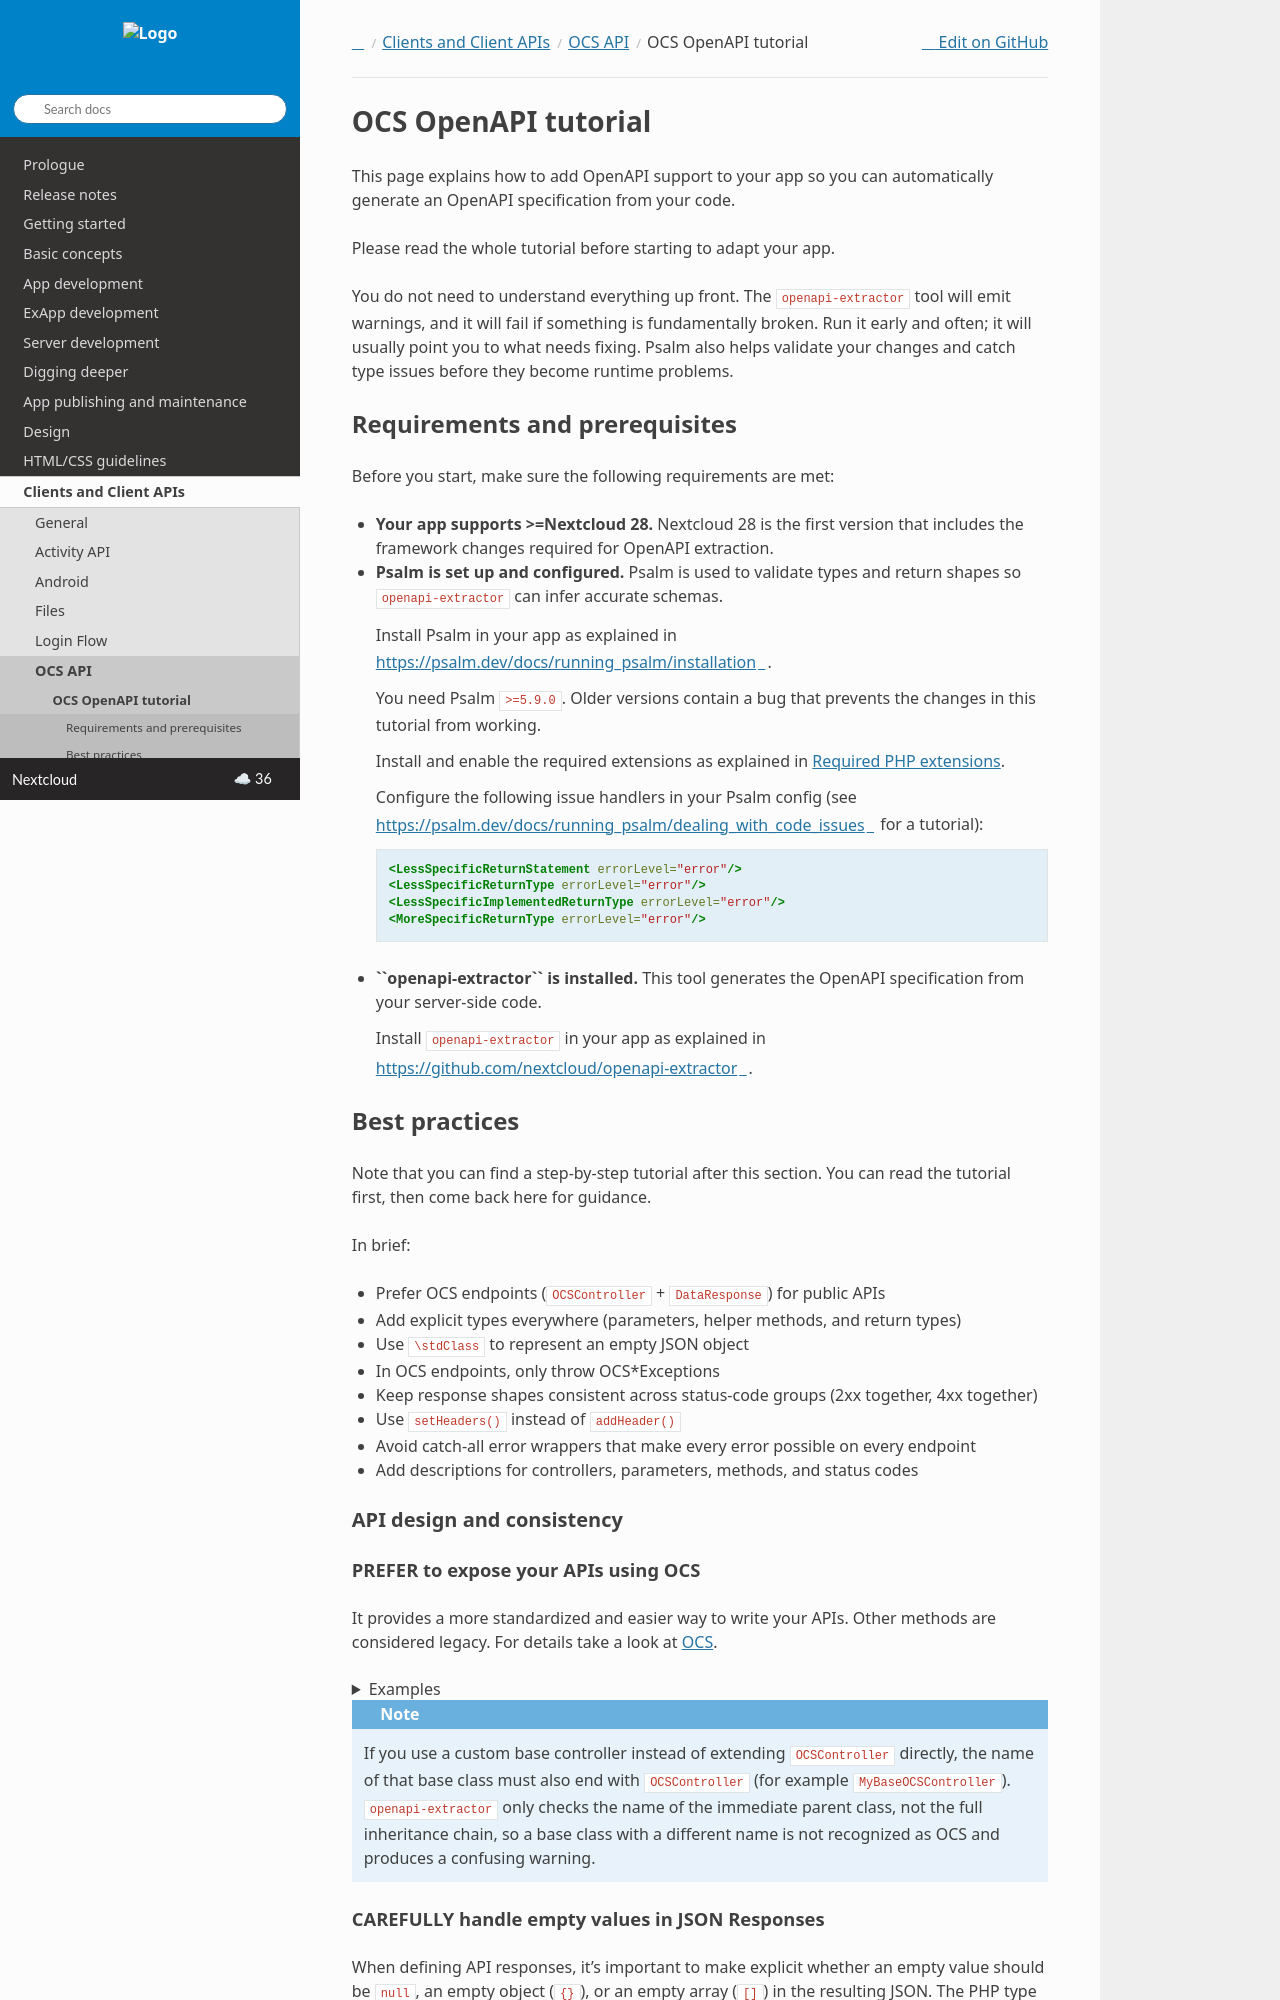

repository: nextcloud/documentation · page: server/latest/developer_manual/client_apis/OCS/ocs-openapi.html · generator: sphinx

====================
OCS OpenAPI tutorial
====================

This page explains how to add OpenAPI support to your app so you can automatically generate an OpenAPI specification from your code.

Please read the whole tutorial before starting to adapt your app.

You do not need to understand everything up front.
The ``openapi-extractor`` tool will emit warnings, and it will fail if something is fundamentally broken.
Run it early and often; it will usually point you to what needs fixing.
Psalm also helps validate your changes and catch type issues before they become runtime problems.

Requirements and prerequisites
------------------------------

Before you start, make sure the following requirements are met:

* **Your app supports >=Nextcloud 28.**
  Nextcloud 28 is the first version that includes the framework changes required for OpenAPI extraction.

* **Psalm is set up and configured.**
  Psalm is used to validate types and return shapes so ``openapi-extractor`` can infer accurate schemas.

  Install Psalm in your app as explained in `<https://psalm.dev/docs/running_psalm/installation>`_.

  You need Psalm ``>=5.9.0``. Older versions contain a bug that prevents the changes in this tutorial from working.

  Install and enable the required extensions as explained in :ref:`Required PHP extensions <psalm-php-extensions>`.

  Configure the following issue handlers in your Psalm config (see `<https://psalm.dev/docs/running_psalm/dealing_with_code_issues>`_ for a tutorial):

  .. code-block:: xml

      <LessSpecificReturnStatement errorLevel="error"/>
      <LessSpecificReturnType errorLevel="error"/>
      <LessSpecificImplementedReturnType errorLevel="error"/>
      <MoreSpecificReturnType errorLevel="error"/>

* **``openapi-extractor`` is installed.**
  This tool generates the OpenAPI specification from your server-side code.

  Install ``openapi-extractor`` in your app as explained in `<https://github.com/nextcloud/openapi-extractor>`_.

Best practices
--------------

Note that you can find a step-by-step tutorial after this section.
You can read the tutorial first, then come back here for guidance.

In brief:

* Prefer OCS endpoints (``OCSController`` + ``DataResponse``) for public APIs
* Add explicit types everywhere (parameters, helper methods, and return types)
* Use ``\stdClass`` to represent an empty JSON object
* In OCS endpoints, only throw OCS*Exceptions
* Keep response shapes consistent across status-code groups (2xx together, 4xx together)
* Use ``setHeaders()`` instead of ``addHeader()``
* Avoid catch-all error wrappers that make every error possible on every endpoint
* Add descriptions for controllers, parameters, methods, and status codes

API design and consistency
^^^^^^^^^^^^^^^^^^^^^^^^^^

PREFER to expose your APIs using OCS
~~~~~~~~~~~~~~~~~~~~~~~~~~~~~~~~~~~~

It provides a more standardized and easier way to write your APIs.
Other methods are considered legacy.
For details take a look at :ref:`OCS <ocscontroller>`.

.. collapse:: Examples

    .. code-block:: php
        :caption: Bad

        class SomeController extends ApiController {
            ...

            public function someControllerMethod(): JSONResponse {
                ...
                return new JSONResponse(...);
            }
        }

    .. code-block:: php
        :caption: Good

        class SomeController extends OCSController {
            ...

            public function someControllerMethod(): DataResponse {
                ...
                return new DataResponse(...);
            }
        }

.. note::

   If you use a custom base controller instead of extending ``OCSController`` directly, the name of that
   base class must also end with ``OCSController`` (for example ``MyBaseOCSController``).
   ``openapi-extractor`` only checks the name of the immediate parent class, not the full inheritance
   chain, so a base class with a different name is not recognized as OCS and produces a confusing warning.
